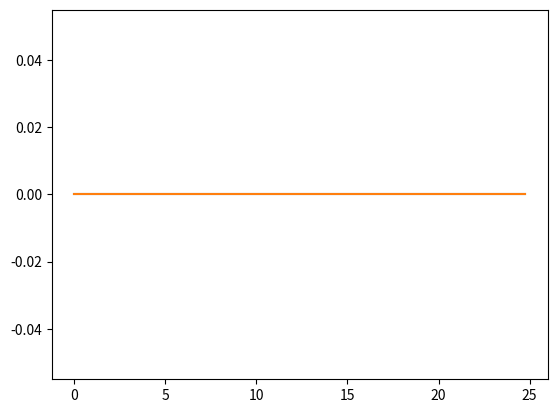
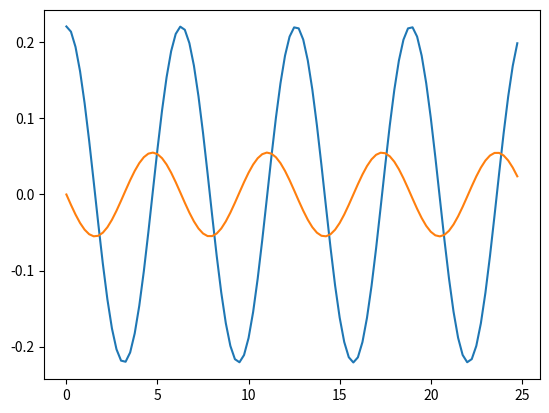
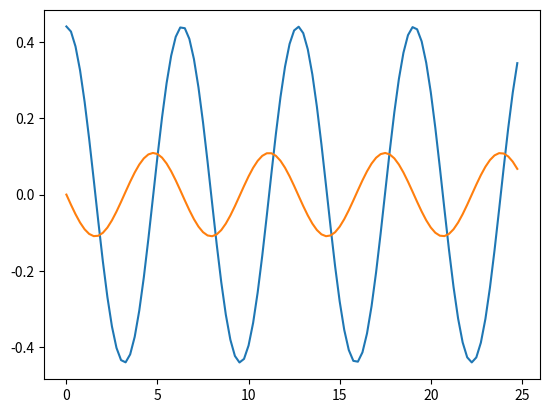
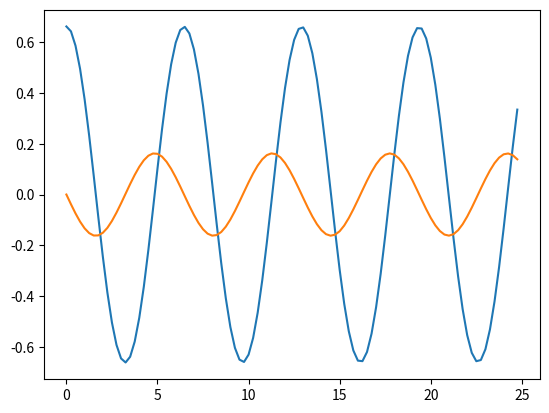
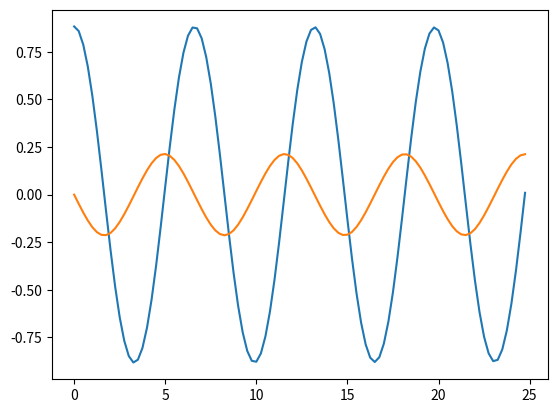
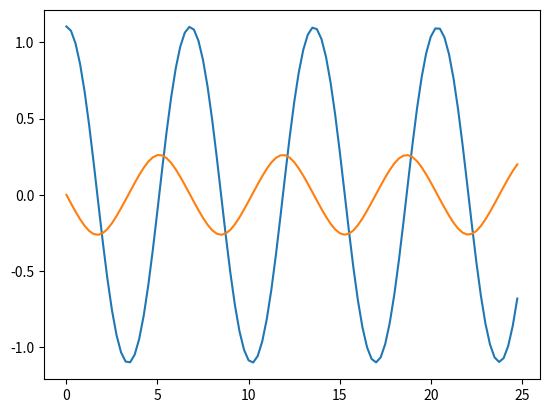
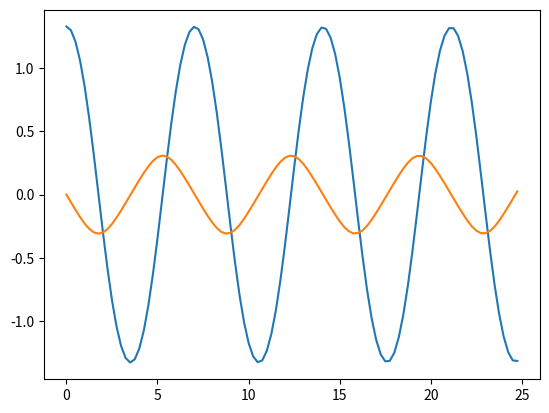
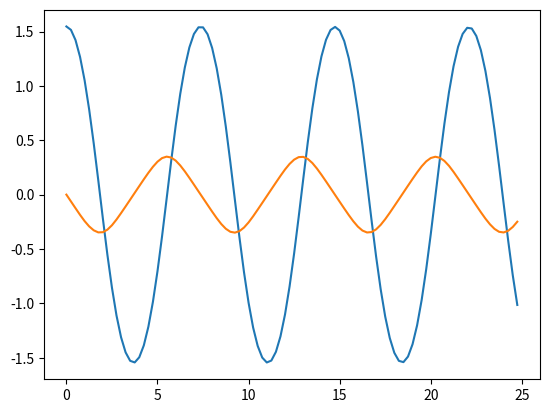
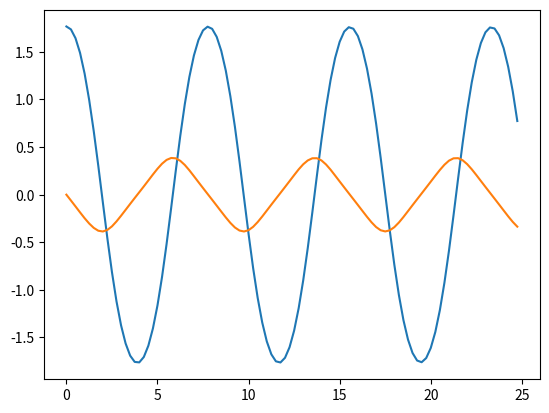
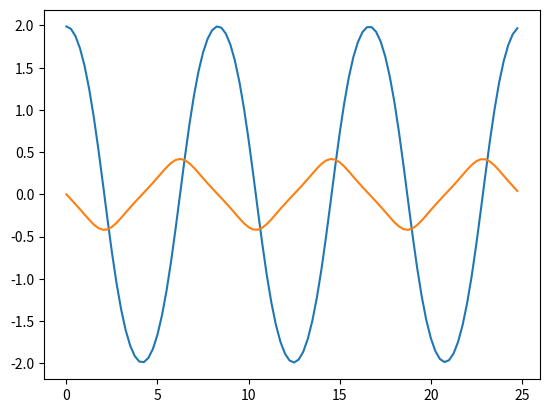
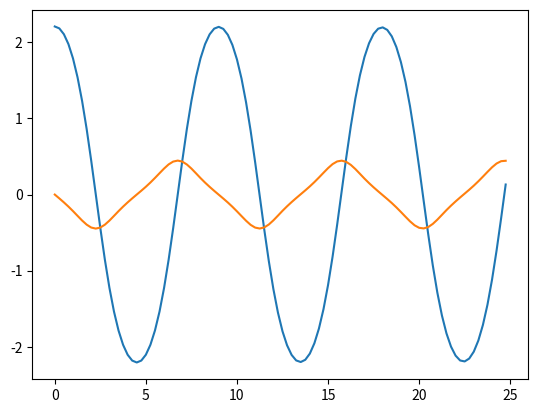
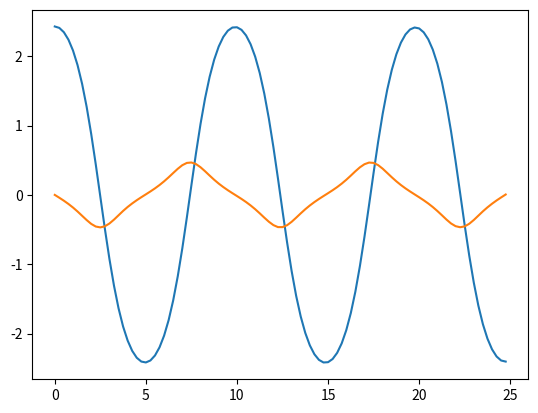
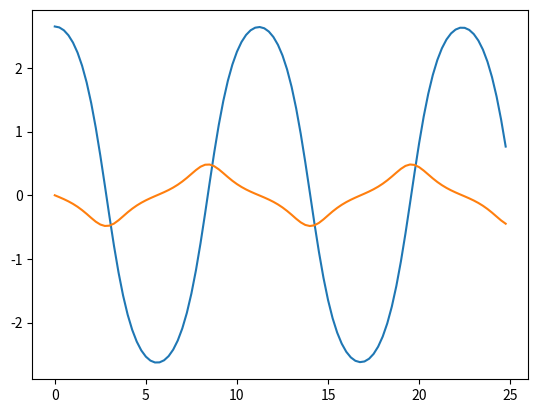
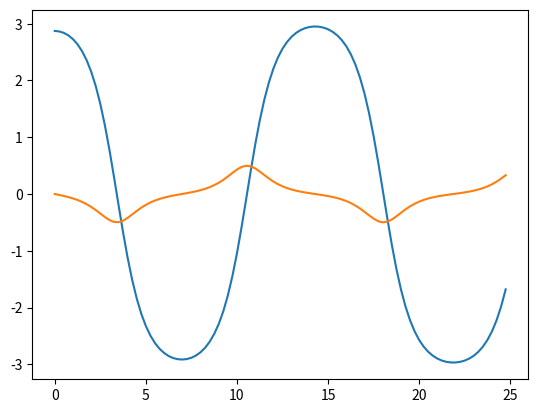
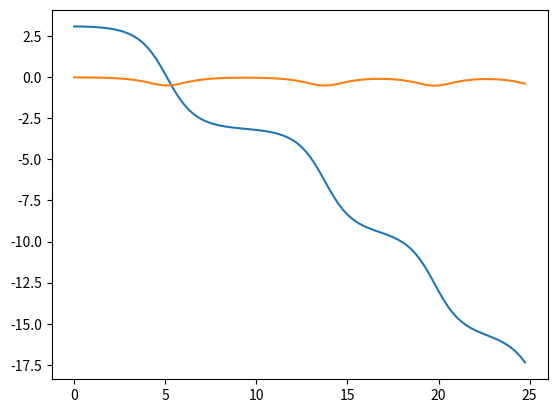

These figures' Python source, in order: (Note: this script raises an exception after producing the figures.)
import scipy.special as sp
import scipy.integrate as integrate
import numpy as np
from matplotlib import pyplot as plt
from scipy.integrate import solve_ivp
from scipy.linalg import block_diag


theta_00=9*np.pi/128
x_0=[theta_00,0]
m=np.sin(theta_00/2)**2
omega_0=.1*2.5
K=integrate.quad(lambda z:((1-z**2)*(1-m*z**2))**(-1/2),0,1)[0]
t=range(100)
n_trajectories=15
n_samples=10
F_theta=np.zeros([np.size(t),1])
F_omega=np.zeros([np.size(t),1])
tt=omega_0*np.array(range(0,np.size(t)))
def fx(t,x,omega_0):
    return np.array([x[1],-omega_0**2*np.sin(x[0])])
Gmatrix=[]
for i in range(0,n_trajectories):
    theta_0=i*theta_00
    m=np.sin(theta_0/2)**2
    K=integrate.quad(lambda z:((1-z**2)*(1-m*z**2))**(-1/2),0,1)[0]
    xt=solve_ivp(fx,t_span=(0,np.size(t)),t_eval=[i for i in range(100)],y0=([theta_0,0]),args=(omega_0,),vectorize=True)
    for j in range(np.size(t)):
        F_theta[j]=xt.y[0][j]
        #F_theta[j]=2*np.arcsin(np.sin(theta_0/2)*sp.ellipj(K-omega_0*j,(np.sin(theta_0/2)**2))[0])
        # if xt.y[1][j]>=.01:
        #     F_omega[j]=2*omega_0**2*np.sqrt(np.cos(F_theta[j])-np.cos(theta_0))
        # if xt.y[1][j]<-.01:
        #      F_omega[j]=-2*omega_0**2*np.sqrt(np.cos(F_theta[j])-np.cos(theta_0))
           
        # if -.01<xt.y[1][j]<.01:
        #        F_omega[j]=0
        F_omega[j]=xt.y[1][j]
    plt.plot(tt,F_theta)
    plt.plot(tt,F_omega)
    plt.show()
    print(f"{9*i/128}π")
    G=np.column_stack([F_theta[0:np.size(tt):int(np.size(tt)/n_samples)],F_omega[0:np.size(tt):int(np.size(tt)/n_samples)]])
    Gmatrix.append(G)
Gmatrix=np.squeeze(np.stack(Gmatrix))
breakpoint()
delta=Gmatrix[:,-1]-Gmatrix[:,0]
def k(x,y,gamma=1,p=20):
     return np.exp(-gamma*np.linalg.norm(x-y)**2)
     #return gamma*(np.exp(-2*(np.sin(np.abs(np.pi*(x-y)/20))**2)))
d=2
#M=np.zeros([n_trajectories*d,n_trajectories*d])
Marray=[]
Mprime=np.identity(d)
for i in range(n_trajectories):
    for j in range(n_trajectories):
        k1 = k(Gmatrix[i,0],Gmatrix[j,0])
        k2 = k(Gmatrix[i,0],Gmatrix[j,-1])
        k3 = k(Gmatrix[i,-1],Gmatrix[j,0])
        k4 = k(Gmatrix[i,-1],Gmatrix[j,-1])
        #M[i,j]=(np.size(t)**2/4)*(k1+k2+k3+k3)
        Mprime[0,0]=(np.size(t)**2/4)*(k1+k2+k3+k3)
        Mprime[d,d]=(np.size(t)**2/4)*(k1+k2+k3+k3)
    Marray.append(Mprime)
M=block_diag(Marray)
l=.0001
Mmatrix=M+l*n_trajectories*np.identity(d*n_trajectories)
alpha=np.linalg.solve(Mmatrix,delta)
y_0=[theta_00*i for i in range(n_trajectories)]
def fstar(t,y,Gmatrix,alpha,tspan,n_examples):
    def k(x,y,gamma=1):
         return np.exp(-gamma*np.linalg.norm(x-y)**2)
         #return gamma*(np.exp(-2*(np.sin(np.abs(np.pi*(x-y)/20))**2)))
        
    sol=0
    for i in range(n_examples):
        sol=sol+(tspan/2)*(k(y,Gmatrix[i,0])+k(y,Gmatrix[i,-1])*alpha[i])
    return sol


#for i in range(n_trajectories):
y0=np.array([y_0[0]])
yt=solve_ivp(fstar,t_span=(0,np.size(t)),t_eval=[i for i in range(100)],y0=y0,args=(Gmatrix,alpha,np.size(t),n_trajectories),dense_output=True,vectorized=False)
plt.plot(yt.t,np.squeeze(yt.y))
plt.show()
    

        
